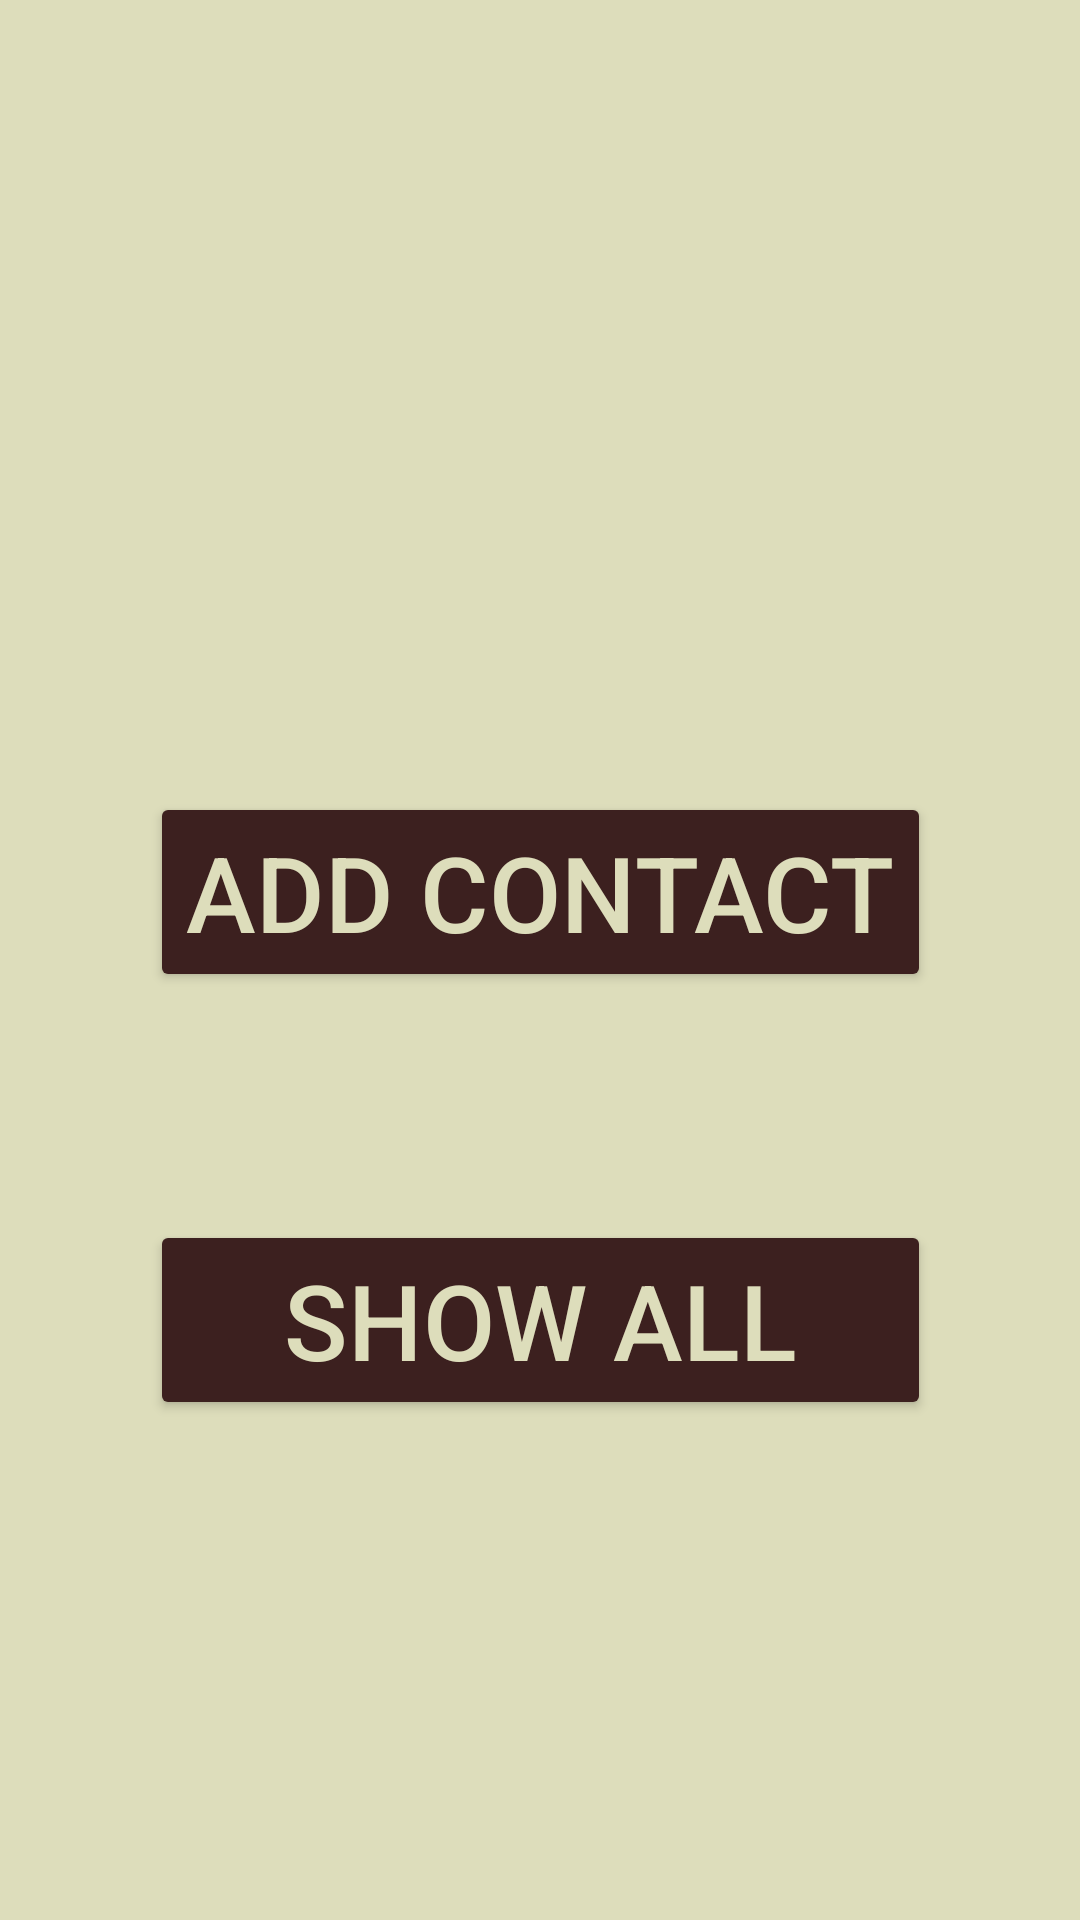

This screen was rendered from an Android layout file. Write that file and the resources it references.
<!-- AndroidManifest.xml: application theme Theme.FinalTaskITI -->
<!-- res/layout/fragment_home.xml -->
<?xml version="1.0" encoding="utf-8"?>
<androidx.constraintlayout.widget.ConstraintLayout xmlns:android="http://schemas.android.com/apk/res/android"
    xmlns:app="http://schemas.android.com/apk/res-auto"
    android:layout_width="match_parent"
    android:background="@color/bg"
    android:layout_height="match_parent">

    <Button
        android:id="@+id/AddBT"
        android:layout_width="wrap_content"
        android:layout_height="wrap_content"
        android:layout_marginTop="264dp"
        android:text="@string/ADD"
        android:textSize="35sp"
        android:backgroundTint="@color/brown"
        android:textColor="@color/bg"
        app:layout_constraintEnd_toEndOf="parent"
        app:layout_constraintStart_toStartOf="parent"
        app:layout_constraintTop_toTopOf="parent" />

    <Button
        android:id="@+id/ShowAllBT"
        android:layout_width="0dp"
        android:layout_height="wrap_content"
        android:layout_marginTop="76dp"
        android:text="@string/Show"
        android:textSize="35sp"
        android:backgroundTint="@color/brown"
        android:textColor="@color/bg"
        app:layout_constraintEnd_toEndOf="@+id/AddBT"
        app:layout_constraintStart_toStartOf="@+id/AddBT"
        app:layout_constraintTop_toBottomOf="@+id/AddBT" />


</androidx.constraintlayout.widget.ConstraintLayout>
<!-- resources referenced by this layout -->
<resources>
  <color name="bg">#DDB</color>
  <color name="brown">#3C201F</color>
  <string name="ADD">ADD contact</string>
  <string name="Show">show all</string>
  <style name="Theme.FinalTaskITI" parent="Base.Theme.FinalTaskITI" />
  <style name="Base.Theme.FinalTaskITI" parent="Theme.Material3.DayNight.NoActionBar">
          
          
      </style>
</resources>
